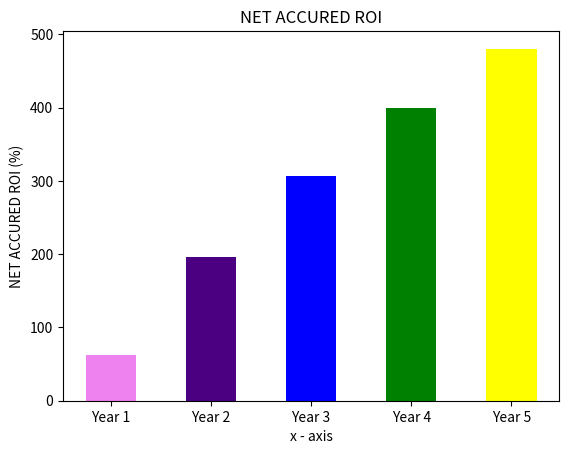

Here is the Python script that generated this plot:
import matplotlib.pyplot as plt



# intTotalProcess=int(input("Number of business process the RPA Bot will automate"))
# intTotalEmployee=int(input("How many FTEs currently work on the task(s)?"))
# intTotalTime=int(input("What percentage of the FTE(s) daily time is spent on this task?"))
# intTotalTime=intTotalTime/100
# intSalary=int(input("What is the average fully loaded salary of the FTE(s) performing this task?"))
# intCostBot=int(input("Est. Cost Per Bot implementation"))
# intMaintainanceCost=int(input("Estmated Maintenance"))

intTotalProcess=3
intTotalEmployee=6
intTotalTime=50/100
intSalary=65000
intCostBot=40000
intMaintainanceCost=12000
# intYearProjection=int(input("Years Projected"))
listNetROI=[]
listAnnualAccruedROI=[]
listBotCost=[]
intCurrentCostFTE=intTotalEmployee*intSalary*intTotalTime
intHoursWeek=40*intTotalEmployee*intTotalTime
intCostWeek=(intTotalEmployee*intTotalTime*intSalary)/52
intToatlBotCost=intCostBot*intTotalProcess
# print(intCurrentCostFTE,intHoursWeek,intCostWeek,intToatlBotCost)
intNetROI=intCurrentCostFTE-intToatlBotCost
intAnnualAccruedROI=(intNetROI/intToatlBotCost)*100

listBotCost.append(intToatlBotCost)
listNetROI.append(intNetROI)
listAnnualAccruedROI.append(intAnnualAccruedROI)

# print(intNetROI,intAnnualAccruedROI)
# print("==================================")
# print(listNetROI,listAnnualAccruedROI)


for i in range(4):
    # print("inside loop ",i)
    intCurrentCostFTE=intCurrentCostFTE
    intHoursWeek=intHoursWeek
    intCostWeek=intCostWeek
    intToatlBotCost=intMaintainanceCost
    # print(intCurrentCostFTE,intHoursWeek,intCostWeek,intToatlBotCost)

    intNetROI=intCurrentCostFTE-intToatlBotCost
    
    listBotCost.append(intToatlBotCost)
    listNetROI.append(intNetROI)
    
    ROISUM=sum(listNetROI)
    ROISUM2=sum(listBotCost)
    intAnnualAccruedROI=(ROISUM/ROISUM2)*100
    listAnnualAccruedROI.append(intAnnualAccruedROI)

print(listNetROI,listAnnualAccruedROI)
left_ind=[]
for i in range(5):
    a="Year "+str(i+1)
    left_ind.append(a)
    print(f"Year {(i+1)} - Net ROI is ${listNetROI[i]} - Net Accrued ROI is {round(listAnnualAccruedROI[i],2)}%")

left = left_ind
  
# heights of bars  // roi
height = listAnnualAccruedROI
  
# labels for bars
  
# plotting a bar chart
plt.bar(left, height, tick_label = left,
        width = 0.5, color = ['violet','indigo','blue','green','yellow'])
  
# naming the x-axis
plt.xlabel('x - axis')
# naming the y-axis
plt.ylabel('NET ACCURED ROI (%)')
# plot title
plt.title('NET ACCURED ROI')
  
# function to show the plot
plt.show()